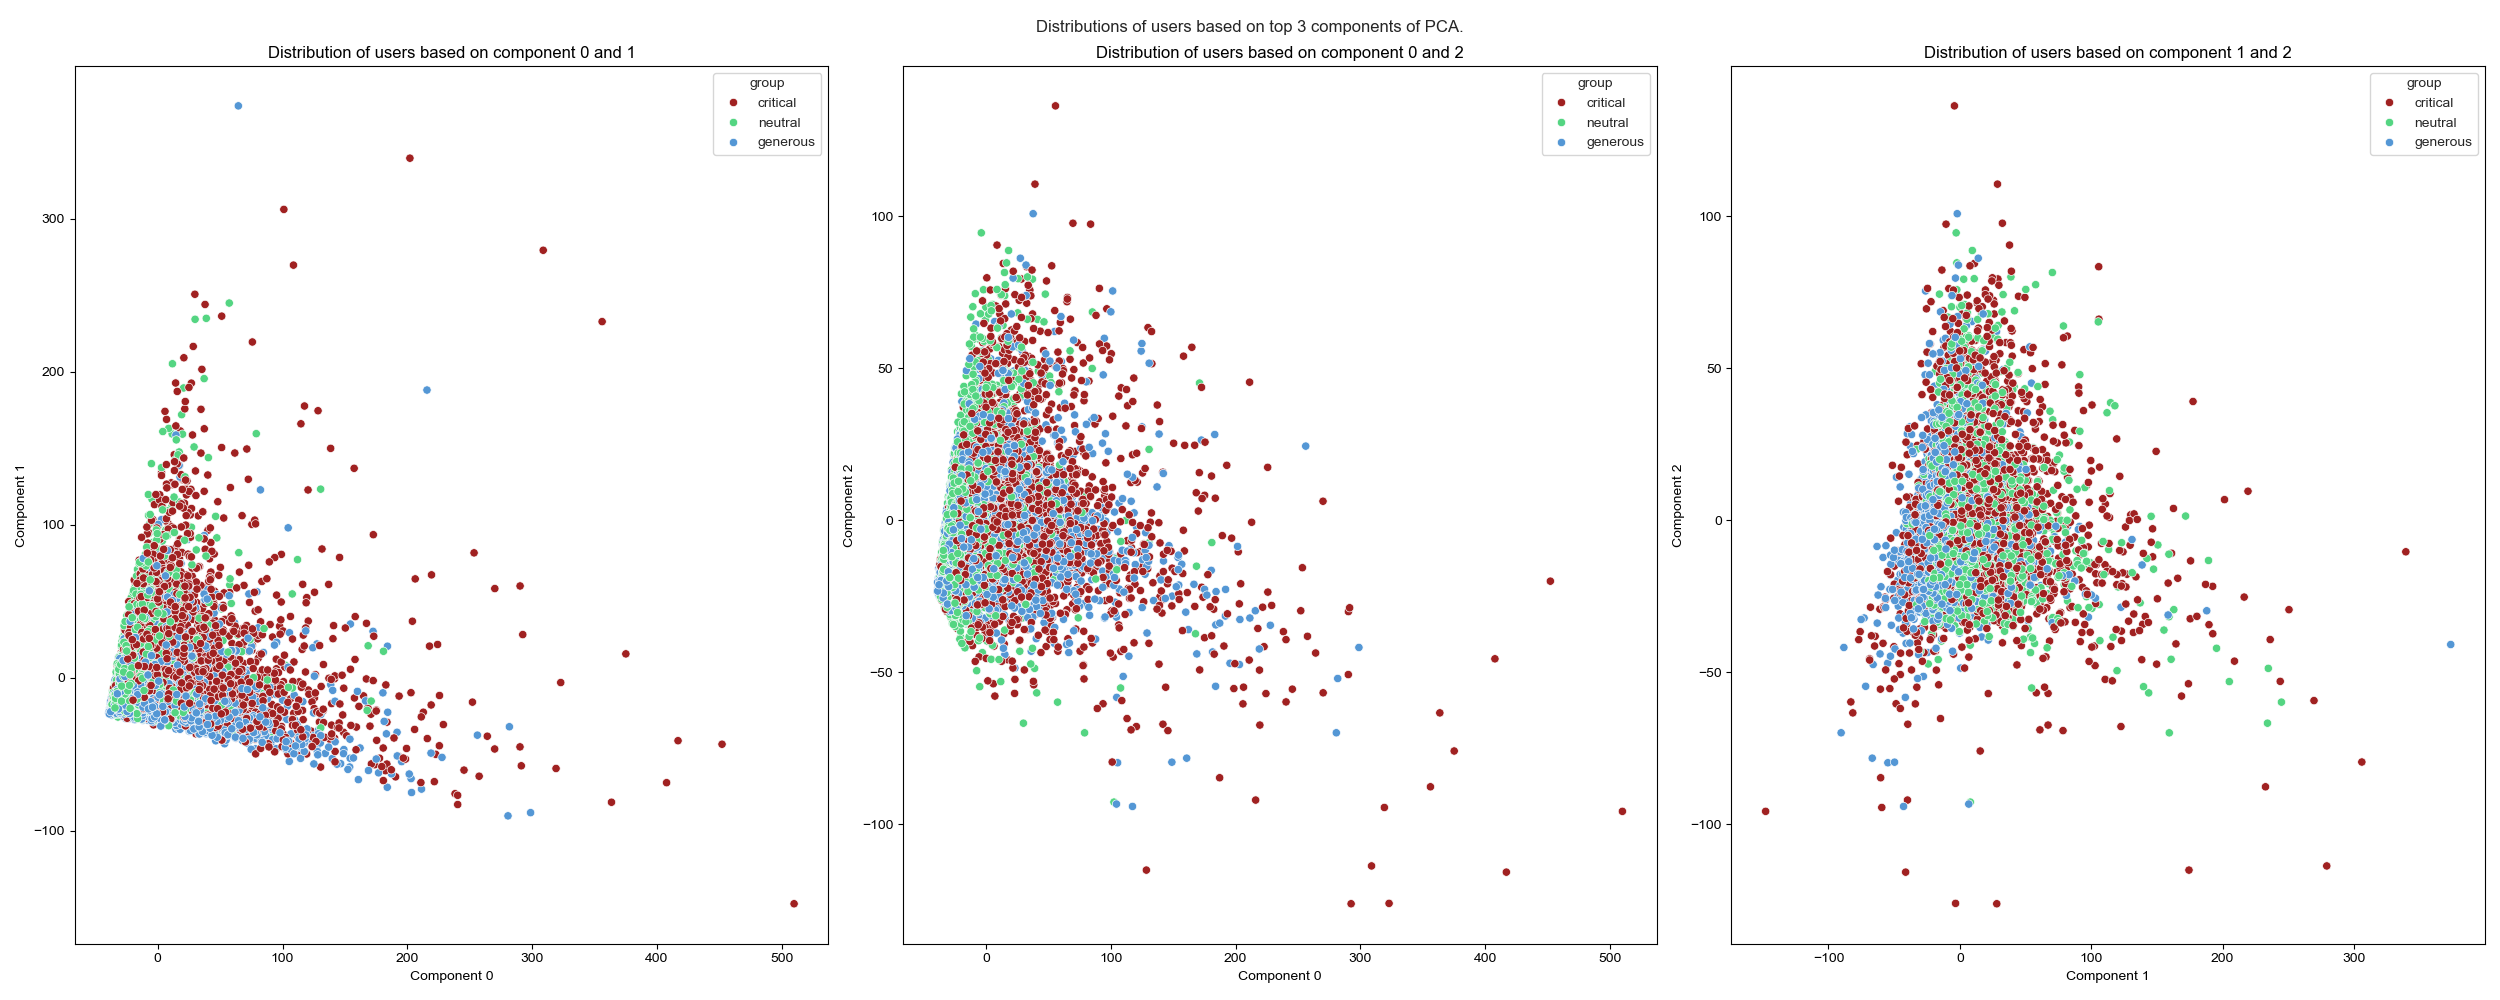

The file beside this chart, header and first rows:
user_id, group, component_0, component_1, component_2
100000585397265656450, critical, 19.17, 8.3, -5.627
100001926677977301077, neutral, -27.32, -10.36, -7.723
100007363718404876203, neutral, -19.22, 10.3, 4.435
100009731359154383726, generous, 2.809, -22.6, -8.082
100009770250537514760, critical, 2.842, 17.41, 56.26
100010066070283882869, critical, 95.11, 5.752, 8.098
100010837525299810823, neutral, -15.81, 3.606, 0.6204
100011482031616341776, generous, -15.21, 7.848, -1.887
100012772750025181640, neutral, -25.01, -5.12, 1.17
100014523557674593648, critical, 11.27, -19.66, 17.14
100014538717992419138, neutral, -17.38, -1.898, 18.55
100015475605652979517, neutral, -20.98, 11.24, -8.609
100016384241042592427, critical, 21.34, 6.408, -14.62
100016987658892289578, critical, 69.82, 0.7269, -15.68
100018451809287452314, generous, -8.068, -9.95, -1.879
100018732901581911537, neutral, -0.394, -18.06, 22.53
100019856107365502601, neutral, -32.52, -18.92, -7.97
100024935231795571236, generous, -29.57, -14.57, -6.869
100026514891781736577, generous, 28.91, -34.23, -22.63
100027453065228037986, generous, 11.04, -25.35, 15.51
100028066186122525544, neutral, -34.22, -13.96, -18.37
100028176726967344329, neutral, -32.38, -18.96, -10.33
100033274650560359197, generous, 20.35, 11.14, -18.89
100034440035727909320, critical, 3.809, 19.84, -5.208
100039700095085113270, generous, -13.24, -10.87, 5.238
100040831299059896544, generous, -33.44, -17.97, -15.81
100048353880460792958, critical, 7.858, 41.94, -30
100049633858791191856, generous, 4.846, 8.041, 48.76
100050595602711853971, critical, 8.232, 49.42, 2.246
100050841268203357670, generous, 3.842, 37.41, 10.34
100052267808480358317, neutral, -9.959, 5.442, 2.729
100052287884879885844, neutral, -25.41, 17.8, -17.21
100058680596499223044, critical, 64.75, -21.47, -10.44
100059256773493988776, neutral, -14.81, -12.15, 26.54
100060053490172440817, generous, -33.3, -8.498, -19.53
100061875159342065394, generous, 0.4855, 3.617, 12.73
100063929766031196275, generous, -36.8, -20.81, -15.57
100067083900004830363, critical, 56.19, -30.5, -7.115
100067194913841868660, neutral, 7.137, 11.41, 0.2185
100067553491137485914, neutral, -29.62, -10.41, 0.2415
100068143584658051802, neutral, -36.25, -8.59, -25.03
100068966757386422639, generous, 8.507, -21.36, -7.768
100068990174376903451, neutral, 6.896, -22.81, -3.298
100069287103948599936, neutral, -9.868, 67.22, -24.2
100071286292333821764, critical, 88.59, -2.154, -15.27
100071334812084686035, neutral, -13.61, -10.64, 7.919
100072186124858127879, generous, -35.62, -16.36, -23.28
100074985302423287346, critical, 18.11, 27.53, 52.66
100075126053886401339, critical, 19.87, 129.3, 0.1762
100077340819635701799, critical, 57.9, 3.43, 8.033
100078317598946217230, neutral, 11.28, 0.93, -10.58
100078943854957524582, critical, -22.66, 31.56, -16.37
100079024561236905209, critical, 7.905, 83.89, -28.73
100080538097705525065, neutral, 38.05, -22.45, 12.52
100081219079594668800, neutral, -2.58, 12.79, 5.628
100090258698168301583, generous, -11.69, -21.25, 11.9
100091511676715941981, neutral, 5.455, -15.77, 18.94
100091622131413725036, generous, -5.205, -23.51, -24.79
100091825161697966204, critical, -17.16, -0.1806, 34.75
100093545361597252203, critical, 26.03, -13.17, 17.6
... 12,405 more rows
